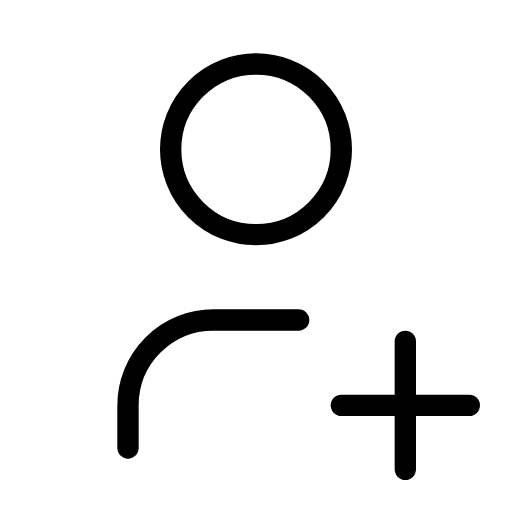
t = 0.00 s
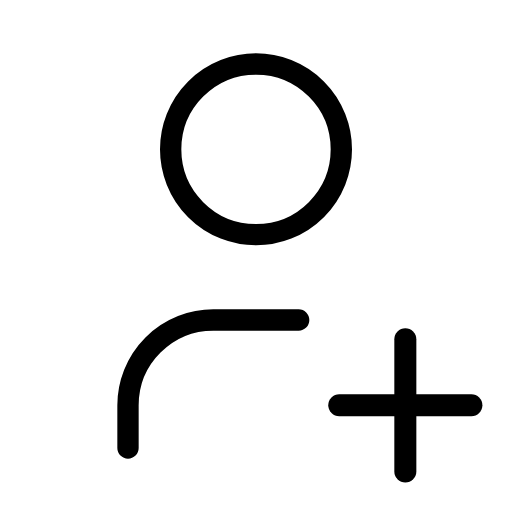
t = 0.25 s
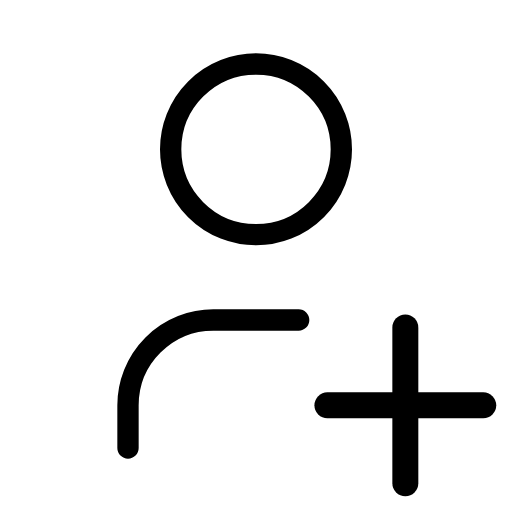
t = 0.75 s
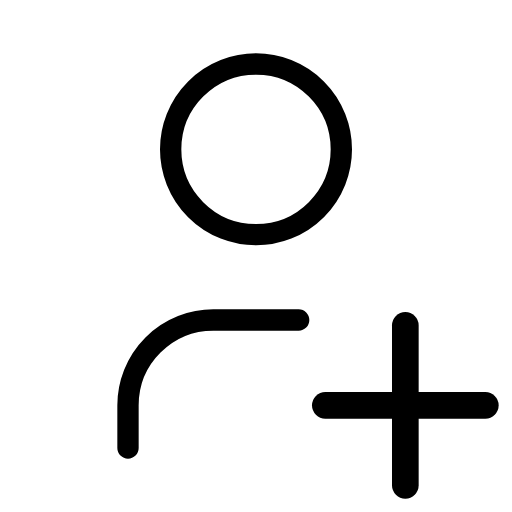
t = 1.00 s
t = 1.25 s: frame unchanged from t = 0.75 s, image omitted
t = 1.75 s: frame unchanged from t = 0.25 s, image omitted

The animated SVG that drew these frames (rendered in a browser with its animation timeline set to each time). Animation: 1 SMIL element (animateTransform=1); one cycle of 2.00 s, repeats indefinitely.

<svg xmlns="http://www.w3.org/2000/svg" width="24" height="24" viewBox="0 0 24 24" fill="none" stroke="currentColor"
     stroke-width="1" stroke-linecap="round" stroke-linejoin="round"
     class="icon icon-tabler icons-tabler-animated icon-tabler-user-plus">
    <path stroke="none" d="M0 0h24v24H0z" fill="none"/>
    <path d="M8 7a4 4 0 1 0 8 0a4 4 0 0 0 -8 0"/>
    <path d="M6 21v-2a4 4 0 0 1 4 -4h4"/>
    <g transform="translate(19 19)">
        <g>
            <animateTransform attributeName="transform" type="scale" values="1;1.25;1" dur="2s" repeatCount="indefinite" keyTimes="0;0.5;1" calcMode="spline" keySplines="0.42 0 0.58 1;0.42 0 0.58 1"/>
            <g transform="translate(-19 -19)">
                <path d="M16 19h6"/>
                <path d="M19 16v6"/>
            </g>
        </g>
    </g>
</svg>
